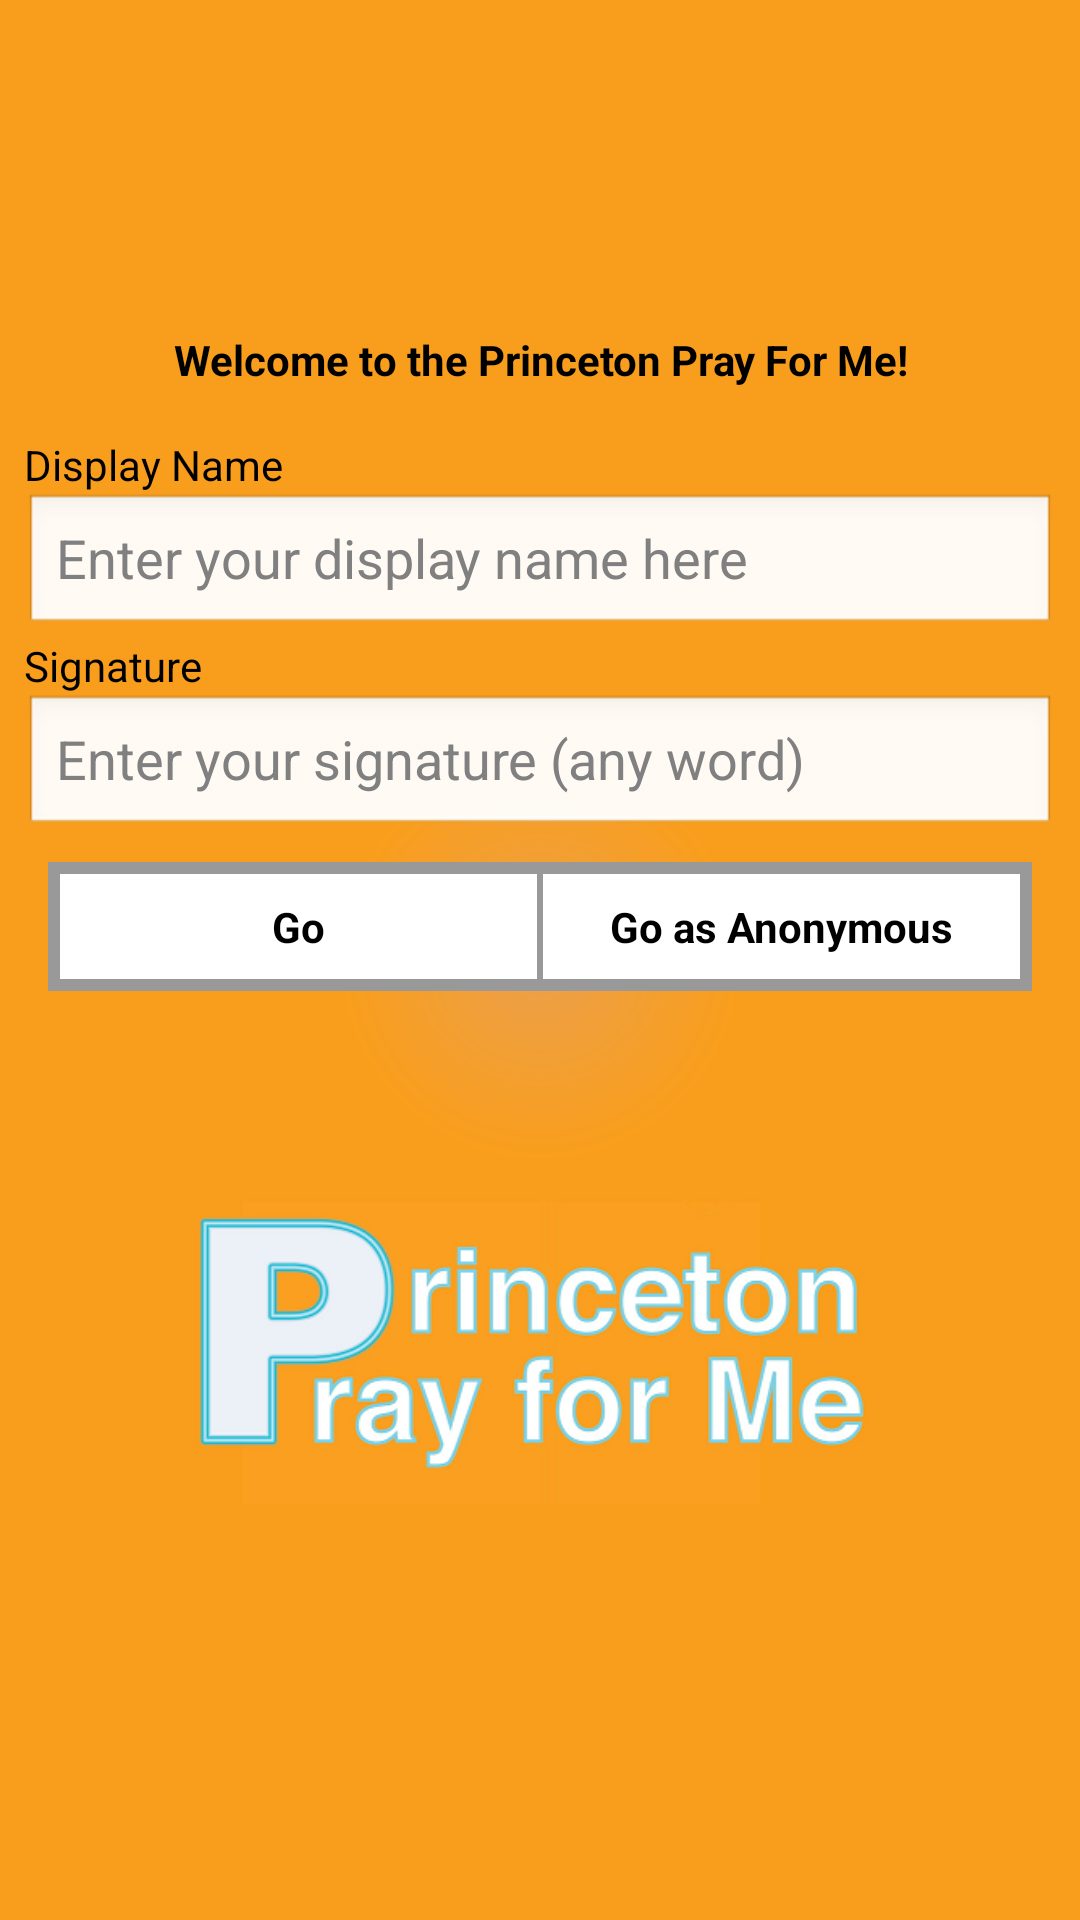

Layout XML and referenced resources for this Android screen:
<!-- AndroidManifest.xml: application theme PrayForMe -->
<!-- res/layout/activity_auth.xml -->
<?xml version="1.0" encoding="utf-8"?>
<LinearLayout xmlns:android="http://schemas.android.com/apk/res/android"
              android:orientation="vertical"
              android:background="@drawable/bg_gradient"
              android:gravity="center"
              android:paddingTop="8dp"
              android:paddingBottom="8dp"
              android:paddingLeft="8dp"
              android:paddingRight="8dp"
              android:layout_width="fill_parent"
              android:layout_height="fill_parent"
        >

    
               
               
               

    <TextView
            android:id="@+id/auth_welcome"
            style="@style/text.14"
            android:textStyle="bold"
            android:gravity="center_horizontal"
            android:padding="16dp"
            android:textColor="#000000"
            android:text="@string/auth_welcome"
            />
    <TextView
            android:id="@+id/auth_name"
            android:layout_width="fill_parent"
            android:layout_height="wrap_content"
            android:text="@string/auth_name"
            />
    <EditText
            android:id="@+id/auth_name_edit"
            android:layout_width="fill_parent"
            android:layout_height="wrap_content"
            android:hint="@string/auth_name_hint"
            />
    <TextView
            android:id="@+id/auth_signature"
            android:layout_width="fill_parent"
            android:layout_height="wrap_content"
            android:text="@string/auth_color_signature"
            />
    <EditText
            android:id="@+id/auth_signature_edit"
            android:layout_width="fill_parent"
            android:layout_height="wrap_content"
            android:hint="@string/auth_color_signature_hint"
            />
    <LinearLayout android:layout_height="wrap_content"
                  android:layout_width="fill_parent"
                  android:background="@color/dark_gray"
                  android:padding="4dp"
                  android:layout_margin="8dp"
                  android:gravity="center"
                  android:orientation="horizontal">
        <TextView
                android:id="@+id/auth_btn_go"
                android:layout_width="0dp"
                android:layout_weight="1"
                android:layout_height="wrap_content"
                android:gravity="center"
                android:background="@drawable/white_holoblue"
                android:layout_marginRight="1dp"
                android:padding="8dp"
                android:textStyle="bold"
                android:text="@string/auth_go"
                />
        <TextView
                android:id="@+id/auth_btn_anon"
                android:layout_width="0dp"
                android:layout_weight="1"
                android:layout_height="wrap_content"
                android:gravity="center"
                android:background="@drawable/white_holoblue"
                android:layout_marginLeft="1dp"
                android:padding="8dp"
                android:textStyle="bold"
                android:text="@string/auth_anonymous"
                />
    </LinearLayout>

    <ImageView android:layout_width="fill_parent"
               android:layout_height="wrap_content"
               android:layout_marginTop="16dp"
               android:src="@drawable/splashwords" />

</LinearLayout>
<!-- resources referenced by this layout -->
<resources>
  <color name="black">#000000</color>
  <color name="dark_gray">#999999</color>
  <!-- drawable bg_gradient (drawable) -->
  <?xml version="1.0" encoding="utf-8"?>
  <shape xmlns:android="http://schemas.android.com/apk/res/android" android:shape="rectangle">
      <gradient
              android:startColor="#EBA04B"
              android:endColor="#F99E1C"
              android:gradientRadius="200"
              android:type="radial"/>
  </shape>
  <!-- drawable logo: png bitmap (drawable, 49866 bytes) -->
  <!-- drawable splashwords: png bitmap (drawable, 74746 bytes) -->
  <!-- drawable white_holoblue (drawable) -->
  <?xml version="1.0" encoding="utf-8"?>
  <selector xmlns:android="http://schemas.android.com/apk/res/android">
      <item
              android:state_pressed="true"
              android:drawable="@color/highlighted_text_holo_dark" />
      <item
              android:drawable="@color/white" />
  </selector>
  <string name="auth_anonymous">Go as Anonymous</string>
  <string name="auth_color_signature">Signature</string>
  <string name="auth_color_signature_hint">Enter your signature (any word)</string>
  <string name="auth_go">Go</string>
  <string name="auth_name">Display Name</string>
  <string name="auth_name_hint">Enter your display name here</string>
  <string name="auth_welcome">Welcome to the Princeton Pray For Me!</string>
  <style name="text.14">
          <item name="android:textSize">14sp</item>
      </style>
  <style name="PrayForMe" parent="android:Theme.NoTitleBar">
          <item name="android:textColor">@color/black</item>
          <item name="android:textColorPrimary">@color/black</item>
      </style>
  <color name="highlighted_text_holo_dark">#6633b5e5</color>
  <color name="white">#ffffff</color>
</resources>
